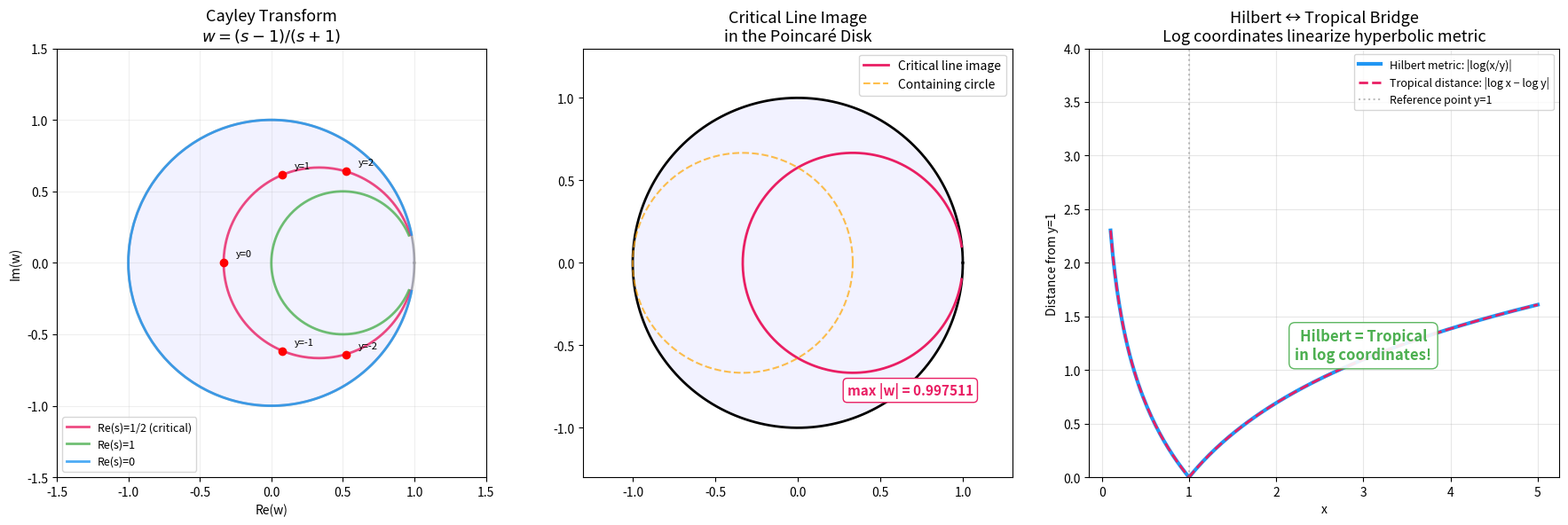

Here is the Python script that generated this plot:
"""
Visualization 3: The Cayley Transform Bridge
==============================================
Visualizes the cross-domain bridge between the Riemann zeta function's
critical line (Re(s) = 1/2) and the Poincaré disk via the Cayley transform.
Also shows the Hilbert-tropical connection.
"""

import numpy as np
import matplotlib.pyplot as plt


fig, axes = plt.subplots(1, 3, figsize=(18, 6))

# Panel 1: Cayley transform mapping
ax = axes[0]
ax.set_title("Cayley Transform\n$w = (s-1)/(s+1)$", fontsize=13)

# Draw unit circle (target)
theta = np.linspace(0, 2 * np.pi, 200)
ax.plot(np.cos(theta), np.sin(theta), 'k-', linewidth=2, alpha=0.3)
ax.fill(np.cos(theta), np.sin(theta), alpha=0.05, color='blue')

# Map critical line Re(s) = 1/2
y_vals = np.linspace(-10, 10, 500)
for sigma, color, label in [(0.5, '#E91E63', 'Re(s)=1/2 (critical)'),
                             (1.0, '#4CAF50', 'Re(s)=1'),
                             (0.0, '#2196F3', 'Re(s)=0')]:
    ws = [(complex(sigma, y) - 1) / (complex(sigma, y) + 1) for y in y_vals]
    ax.plot([w.real for w in ws], [w.imag for w in ws],
            '-', color=color, linewidth=2, label=label, alpha=0.8)

# Mark specific points
for y in [-2, -1, 0, 1, 2]:
    s = complex(0.5, y)
    w = (s - 1) / (s + 1)
    ax.plot(w.real, w.imag, 'ro', markersize=6)
    if abs(y) <= 2:
        ax.annotate(f'y={y}', (w.real, w.imag), textcoords="offset points",
                    xytext=(10, 5), fontsize=8)

ax.set_xlim(-1.5, 1.5)
ax.set_ylim(-1.5, 1.5)
ax.set_aspect('equal')
ax.legend(fontsize=9, loc='lower left')
ax.grid(True, alpha=0.2)
ax.set_xlabel('Re(w)')
ax.set_ylabel('Im(w)')

# Panel 2: Critical line image in disk
ax = axes[1]
ax.set_title("Critical Line Image\nin the Poincaré Disk", fontsize=13)

# Unit circle
ax.plot(np.cos(theta), np.sin(theta), 'k-', linewidth=2)
ax.fill(np.cos(theta), np.sin(theta), alpha=0.05, color='blue')

# Map many points on the critical line
y_dense = np.linspace(-20, 20, 2000)
ws = [(complex(0.5, y) - 1) / (complex(0.5, y) + 1) for y in y_dense]
norms = [abs(w) for w in ws]

ax.plot([w.real for w in ws], [w.imag for w in ws],
        '-', color='#E91E63', linewidth=2, label='Critical line image')

# Show that all points have |w| ≤ 1
ax.text(0.3, -0.8, f"max |w| = {max(norms):.6f}",
        fontsize=11, color='#E91E63', fontweight='bold',
        bbox=dict(boxstyle='round,pad=0.3', facecolor='white', edgecolor='#E91E63'))

# The image is a circle centered at (-1/3, 0) with radius 2/3
circle_center = -1/3
circle_radius = 2/3
circle_theta = np.linspace(0, 2 * np.pi, 200)
ax.plot(circle_center + circle_radius * np.cos(circle_theta),
        circle_radius * np.sin(circle_theta),
        '--', color='orange', linewidth=1.5, alpha=0.7, label='Containing circle')

ax.set_xlim(-1.3, 1.3)
ax.set_ylim(-1.3, 1.3)
ax.set_aspect('equal')
ax.legend(fontsize=10)

# Panel 3: Hilbert-Tropical bridge
ax = axes[2]
ax.set_title("Hilbert ↔ Tropical Bridge\nLog coordinates linearize hyperbolic metric", fontsize=13)

# Plot the Hilbert metric on (0, ∞) vs tropical distance
x_vals = np.linspace(0.1, 5, 200)
ref = 1.0

# Hilbert metric in log coords = |log(x) - log(ref)| = |log(x)|
hilbert_dists = np.abs(np.log(x_vals) - np.log(ref))
# Tropical distance in log coords
log_x = np.log(x_vals)
log_ref = np.log(ref)
tropical_dists = np.abs(log_x - log_ref)

ax.plot(x_vals, hilbert_dists, '-', color='#2196F3', linewidth=3,
        label='Hilbert metric: |log(x/y)|')
ax.plot(x_vals, tropical_dists, '--', color='#E91E63', linewidth=2,
        label='Tropical distance: |log x − log y|')

# They're identical!
ax.fill_between(x_vals, hilbert_dists, tropical_dists, alpha=0.1, color='green')

ax.axvline(x=1, color='gray', linestyle=':', alpha=0.5, label='Reference point y=1')
ax.set_xlabel('x')
ax.set_ylabel('Distance from y=1')
ax.legend(fontsize=9)
ax.grid(True, alpha=0.3)
ax.set_ylim(0, 4)

# Annotation
ax.annotate("Hilbert = Tropical\nin log coordinates!",
            xy=(3, 1.1), fontsize=12, color='#4CAF50',
            fontweight='bold', ha='center',
            bbox=dict(boxstyle='round,pad=0.4', facecolor='white',
                      edgecolor='#4CAF50', alpha=0.9))

plt.tight_layout()
plt.savefig('viz_cayley_bridge.png', dpi=150, bbox_inches='tight')
plt.close()
print("Saved viz_cayley_bridge.png")
